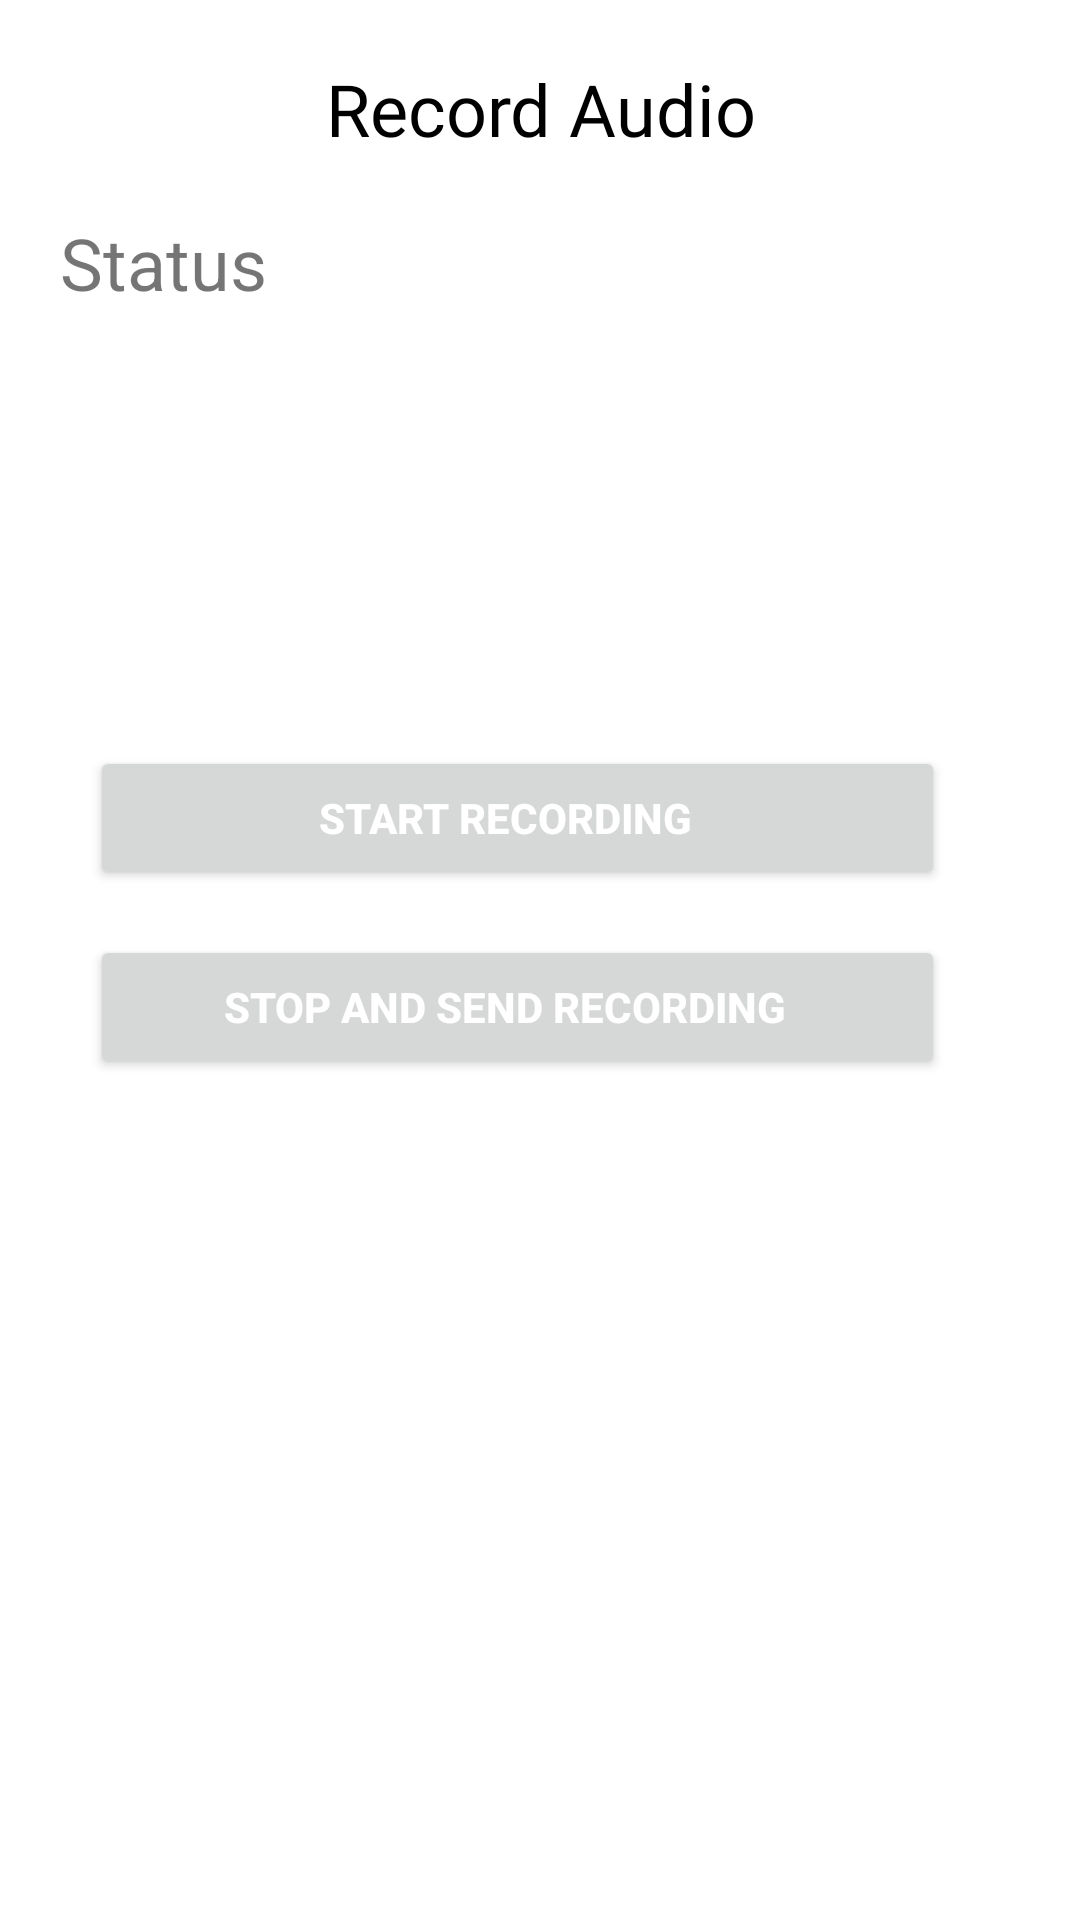

Here is an Android app screen rendered from its layout file. Give the layout XML and the strings, colors and styles it references.
<!-- AndroidManifest.xml: application theme Theme.Sentinel_life -->
<!-- res/layout/activity_record.xml -->
<LinearLayout xmlns:android="http://schemas.android.com/apk/res/android"
    xmlns:app="http://schemas.android.com/apk/res-auto"
    xmlns:tools="http://schemas.android.com/tools"
    android:layout_width="match_parent"
    android:layout_height="match_parent"
    android:orientation="vertical"
    android:padding="20dp"

    tools:context=".RecordActivity">

    
    <TextView
        android:id="@+id/txthead"
        android:layout_width="match_parent"
        android:layout_height="wrap_content"
        android:layout_centerHorizontal="true"
        android:fontFamily="@font/roboto"
        android:text="@string/audio_recorder"
        android:textAlignment="center"
        android:textColor="@color/black"
        android:textSize="24sp" />

    
    <TextView
        android:id="@+id/textView5"
        android:layout_width="wrap_content"
        android:layout_height="wrap_content" />

    
    <TextView
        android:id="@+id/idTVstatus"
        android:layout_width="match_parent"
        android:layout_height="wrap_content"
        android:text="@string/status"
        android:textAlignment="viewStart"
        android:textSize="24sp" />

    <LinearLayout
        android:layout_width="match_parent"
        android:layout_height="wrap_content"
        android:layout_centerInParent="true"
        android:layout_marginTop="120dp"
        android:orientation="vertical"
        android:padding="10dp"
        android:weightSum="4">

        
        <LinearLayout
            android:layout_width="match_parent"
            android:layout_height="wrap_content"
            android:layout_weight="1"
            android:orientation="horizontal">

            <Button
                android:id="@+id/btnRecord"
                android:layout_width="0dp"
                android:layout_height="wrap_content"
                android:layout_marginTop="15dp"
                android:layout_marginRight="15dp"

                android:layout_weight="1"


                android:paddingLeft="4dp"
                android:text="@string/start_recording"
                android:textColor="@color/white"
                android:textStyle="bold" />


        </LinearLayout>

        <LinearLayout
            android:layout_width="match_parent"
            android:layout_height="wrap_content"
            android:layout_weight="1"
            android:orientation="horizontal">

            <Button
                android:id="@+id/btnPlay"
                android:layout_width="0dp"
                android:layout_height="wrap_content"
                android:layout_marginTop="15dp"
                android:layout_marginRight="15dp"

                android:layout_weight="1"


                android:paddingLeft="4dp"
                android:text="@string/play_recording"
                android:textColor="@color/white"
                android:textStyle="bold" />


        </LinearLayout>

        

        

        

    </LinearLayout>
</LinearLayout>
<!-- resources referenced by this layout -->
<resources>
  <color name="black">#FF000000</color>
  <color name="white">#FFFFFFFF</color>
  <string name="audio_recorder">Record Audio</string>
  <string name="play_recording">Stop and send recording</string>
  <string name="start_recording">Start Recording</string>
  <string name="status">Status</string>
  <style name="Theme.Sentinel_life" parent="Theme.MaterialComponents.DayNight.DarkActionBar">
          
          <item name="colorPrimary">@color/colorPrimary</item>
          <item name="colorPrimaryVariant">@color/colorPrimaryLight</item>
          <item name="colorOnPrimary">@color/white</item>
          
          <item name="colorSecondary">@color/teal_200</item>
          <item name="colorSecondaryVariant">@color/teal_700</item>
          <item name="colorOnSecondary">@color/black</item>
          
          <item name="android:statusBarColor" tools:targetApi="l">?attr/colorPrimaryVariant</item>
          
      </style>
  <color name="colorPrimary">#000C66</color>
  <color name="colorPrimaryLight">#9E000C66</color>
  <color name="teal_200">#FF03DAC5</color>
  <color name="teal_700">#FF018786</color>
</resources>
